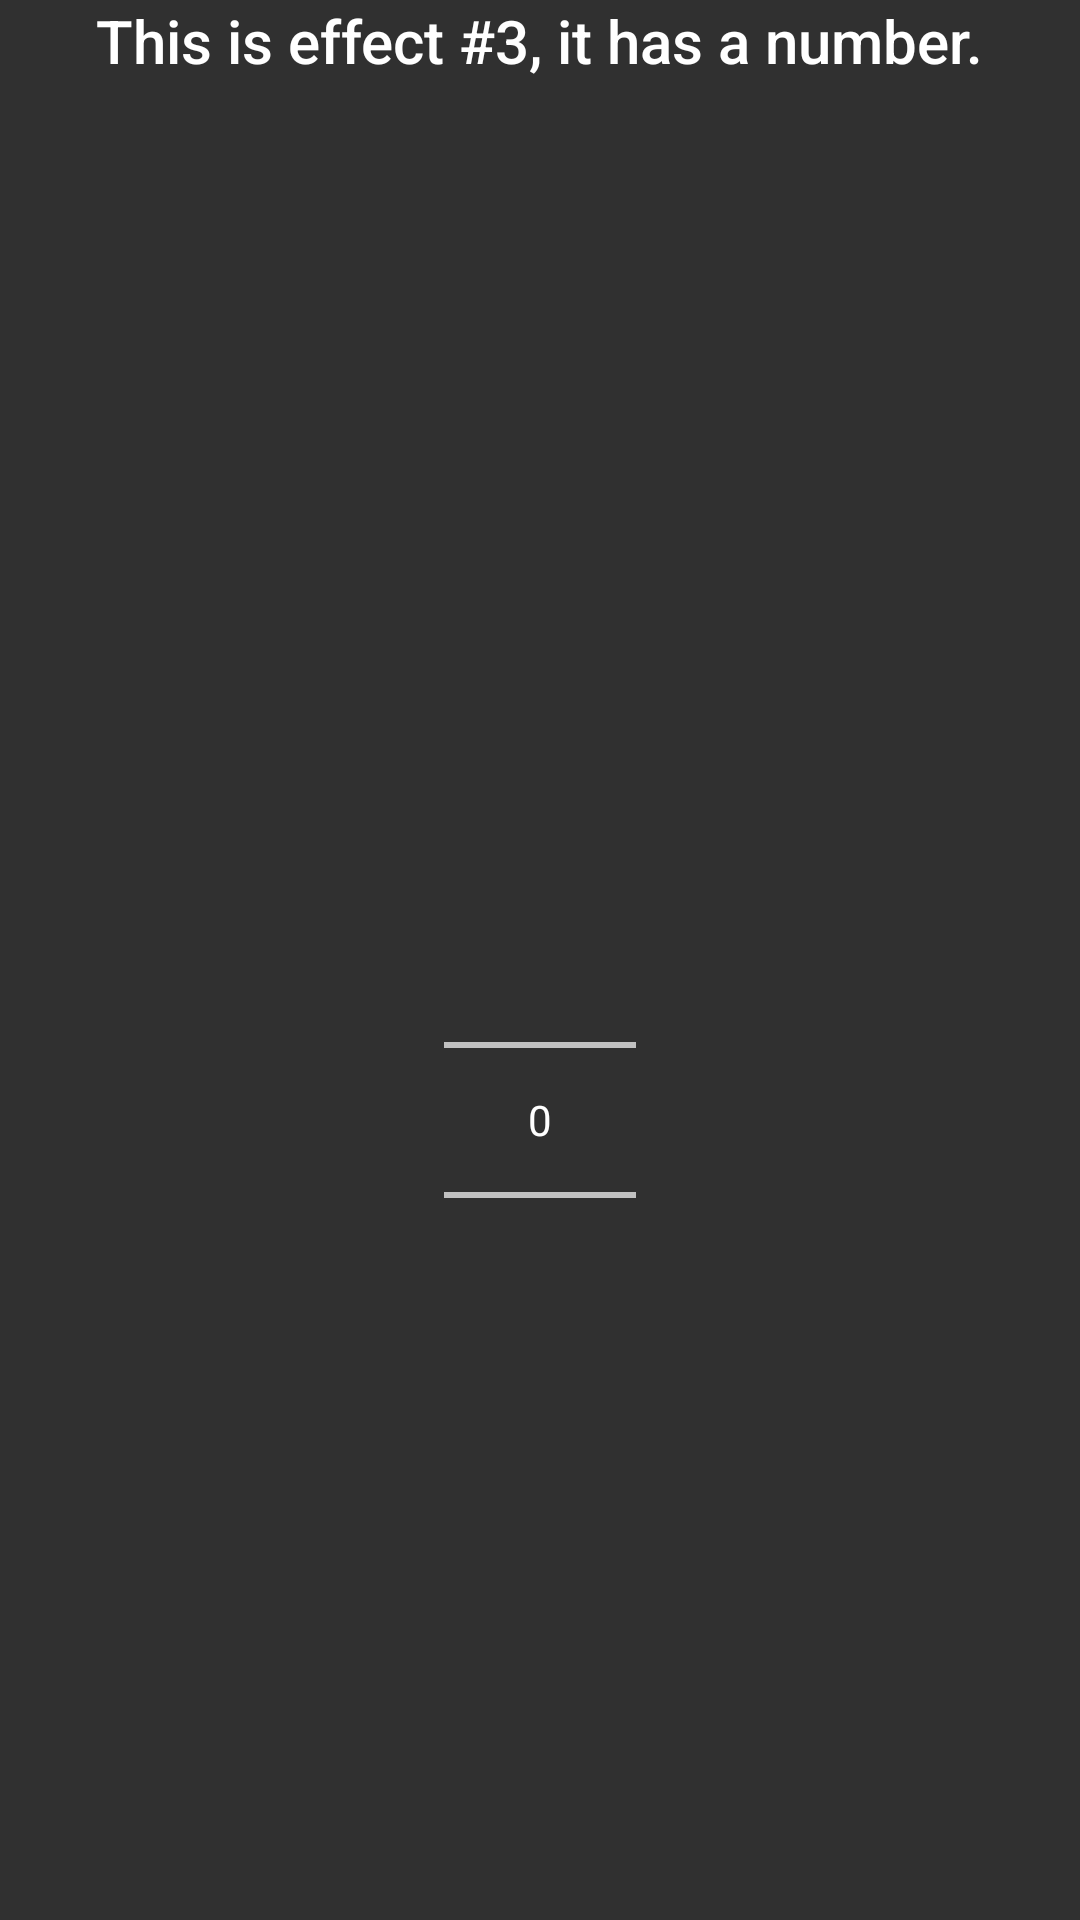

Reconstruct the res/layout file that produces this screen, plus the resources it refers to.
<!-- AndroidManifest.xml: application theme AppTheme.Dark -->
<!-- res/layout/effect3.xml -->
<LinearLayout
    xmlns:android="http://schemas.android.com/apk/res/android"
    xmlns:tools="http://schemas.android.com/tools"
    android:layout_width="match_parent"
    android:layout_height="match_parent"
    android:orientation="vertical"
    tools:context="com.redmannequin.resonance.MainActivity">

    <TextView
        android:layout_width="wrap_content"
        android:layout_height="0dip"
        android:layout_weight="0.1"
        android:layout_gravity="center"
        android:text="This is effect #3, it has a number."
        android:textAppearance="@style/Base.TextAppearance.AppCompat.Title"/>

    <NumberPicker
        android:layout_width="wrap_content"
        android:layout_height="0dip"
        android:layout_weight="0.5"
        android:layout_gravity="center"/>


</LinearLayout>
<!-- resources referenced by this layout -->
<resources>
  <style name="AppTheme.Dark" parent="Theme.AppCompat">
  
      </style>
</resources>
